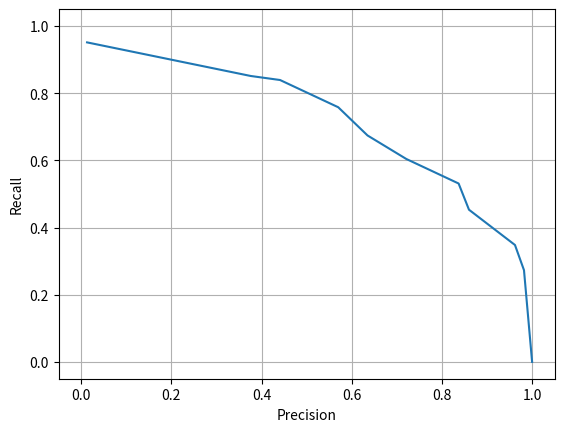

This figure's Python source:
import csv
import numpy as np
import matplotlib.pyplot as plt

def create_csv():
    f = open("data_file.csv", "w")
    w = csv.writer(f)
    _ = w.writerow(["precision", "recall"])
    w.writerows([
        [0.013, 0.951],
        [0.376, 0.851],
        [0.441, 0.839],
        [0.570, 0.758],
        [0.635, 0.674],
        [0.721, 0.604],
        [0.837, 0.531],
        [0.860, 0.453],
        [0.962, 0.348],
        [0.982, 0.273],
        [1.0, 0.0]
    ])
    f.close()
    print("CSV File Created: 'data_file.csv'")

def plot_data(csv_file_path: str):
    precision = []
    recall = []

    # Read data from CSV file
    with open(csv_file_path) as result_csv:
        reader = csv.DictReader(result_csv)
        for row in reader:
            precision.append(float(row["precision"]))
            recall.append(float(row["recall"]))

    plt.plot(precision, recall)
    plt.xlabel("Precision")
    plt.ylabel("Recall")
    plt.xlim([-0.05, 1.05])
    plt.ylim([-0.05, 1.05])
    plt.grid(True)

    # Save plot as PNG file 
    plt.savefig("precision_recall_plot.png")
    print("Precision-Recall plot saved as 'precision_recall_plot.png'")

create_csv()  # Create the CSV file
plot_data("data_file.csv")  # Plot data from the CSV file
